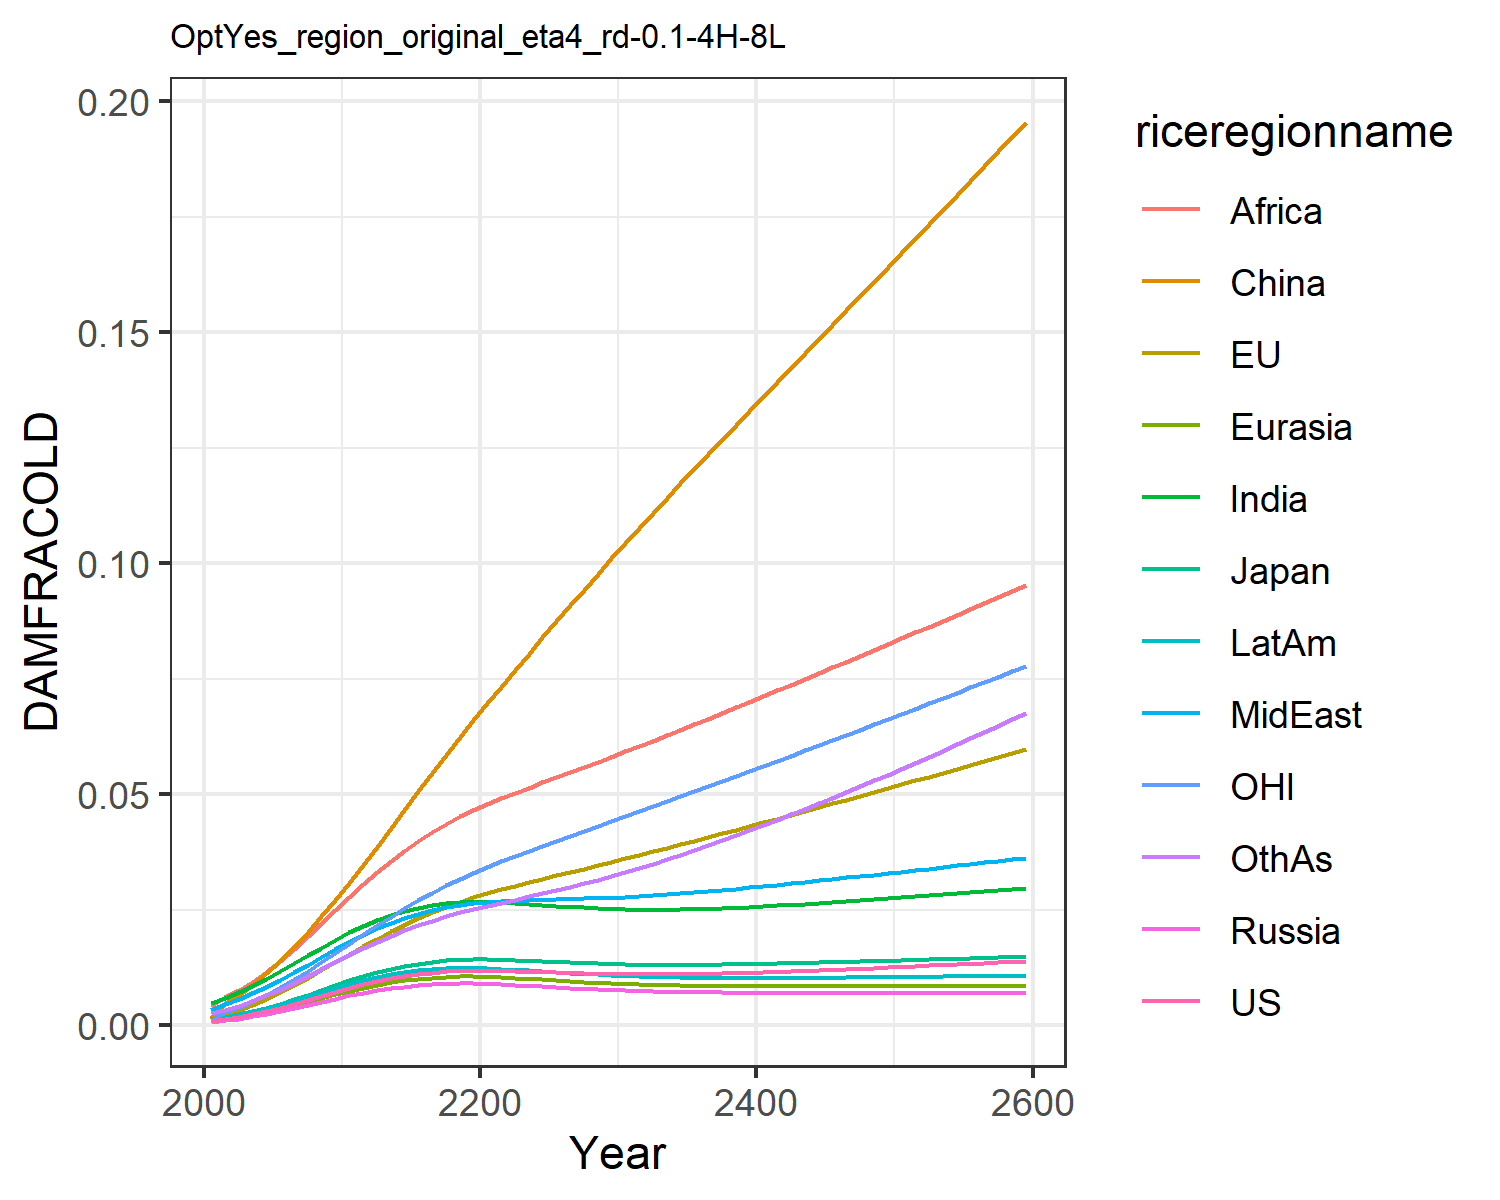

The file beside this chart, header and first rows:
0.0009741914751707755, 0.0010960982548936173, 0.0011141127717951577, 0.0007926376142238073, 0.0008988246313217726, 0.0015184808065927108, 0.004803093316816623, 0.0033998963496381673, 0.004196310982627154, 0.0014323266191105083, 0.0010773810546510498, 0.0026515942275779415
0.001366, 0.002628, 0.001684, 0.001106, 0.00128, 0.00483, 0.005927, 0.004584, 0.0061, 0.001891, 0.003002, 0.003422
0.001833, 0.003432, 0.002244, 0.001484, 0.001715, 0.006656, 0.007164, 0.00565, 0.007613, 0.002427, 0.003926, 0.004284
0.002403, 0.004521, 0.002936, 0.001942, 0.002246, 0.008813, 0.008562, 0.006914, 0.009493, 0.003064, 0.005185, 0.005306
0.003069, 0.005773, 0.003741, 0.002478, 0.002866, 0.01126, 0.01009, 0.008324, 0.01164, 0.003794, 0.006631, 0.006473
0.00382, 0.007175, 0.00464, 0.003079, 0.003561, 0.01399, 0.01173, 0.009855, 0.01403, 0.004601, 0.00824, 0.007767
0.004634, 0.008695, 0.005616, 0.003729, 0.004314, 0.01696, 0.01342, 0.01147, 0.01658, 0.005464, 0.009978, 0.009161
0.005491, 0.0103, 0.00664, 0.00441, 0.005102, 0.02016, 0.01514, 0.01313, 0.01926, 0.006359, 0.01182, 0.01063
0.006368, 0.01198, 0.007688, 0.005104, 0.005906, 0.02357, 0.01684, 0.01481, 0.02205, 0.007265, 0.01374, 0.01214
0.007249, 0.0137, 0.008738, 0.005796, 0.006708, 0.02714, 0.01851, 0.01649, 0.02492, 0.008164, 0.01571, 0.01369
0.008116, 0.01543, 0.009768, 0.006473, 0.007493, 0.03083, 0.02011, 0.01814, 0.02784, 0.00904, 0.01771, 0.01525
0.008897, 0.01712, 0.0107, 0.007076, 0.008195, 0.03467, 0.02153, 0.01965, 0.0306, 0.009818, 0.0197, 0.01672
0.009583, 0.01876, 0.01152, 0.007596, 0.008804, 0.03868, 0.02276, 0.02099, 0.03317, 0.01049, 0.02165, 0.01809
0.01018, 0.02032, 0.01224, 0.008035, 0.009321, 0.04266, 0.0238, 0.02218, 0.03557, 0.01106, 0.02355, 0.01936
0.01068, 0.02179, 0.01285, 0.008397, 0.009749, 0.04665, 0.02468, 0.02324, 0.03783, 0.01153, 0.02537, 0.02055
0.01109, 0.02318, 0.01335, 0.008684, 0.01009, 0.05063, 0.0254, 0.02415, 0.03993, 0.0119, 0.0271, 0.02167
0.01143, 0.02447, 0.01375, 0.008899, 0.01035, 0.05459, 0.02597, 0.02494, 0.04189, 0.01219, 0.02874, 0.0227
0.01167, 0.02566, 0.01405, 0.009038, 0.01053, 0.05849, 0.02638, 0.02558, 0.04367, 0.01237, 0.03028, 0.02365
0.01182, 0.02673, 0.01423, 0.009095, 0.01061, 0.06231, 0.02662, 0.02608, 0.04526, 0.01246, 0.03172, 0.02449
0.01188, 0.02771, 0.0143, 0.009078, 0.0106, 0.06604, 0.02671, 0.02643, 0.04668, 0.01245, 0.03306, 0.02524
0.01187, 0.0286, 0.0143, 0.009007, 0.01054, 0.0697, 0.02669, 0.02668, 0.04794, 0.01238, 0.03431, 0.02593
0.01182, 0.02944, 0.01424, 0.008893, 0.01042, 0.07331, 0.02659, 0.02686, 0.04913, 0.01225, 0.0355, 0.02659
0.01174, 0.03023, 0.01414, 0.008755, 0.01027, 0.07689, 0.02643, 0.027, 0.05028, 0.01209, 0.03665, 0.02724
0.01165, 0.031, 0.01403, 0.008609, 0.01012, 0.08045, 0.02627, 0.02712, 0.05145, 0.01192, 0.03778, 0.02792
0.01157, 0.03177, 0.01393, 0.008464, 0.009967, 0.08398, 0.02611, 0.02724, 0.05262, 0.01176, 0.03889, 0.02862
0.01147, 0.03252, 0.0138, 0.00831, 0.009802, 0.08746, 0.02593, 0.02734, 0.05376, 0.01158, 0.03999, 0.02933
0.01137, 0.03324, 0.01366, 0.008143, 0.009622, 0.0909, 0.02573, 0.02741, 0.05486, 0.01139, 0.04105, 0.03003
0.01126, 0.03395, 0.01352, 0.007979, 0.009444, 0.09432, 0.02553, 0.02748, 0.05595, 0.0112, 0.0421, 0.03076
0.01118, 0.03468, 0.0134, 0.007826, 0.009279, 0.09771, 0.02536, 0.02756, 0.05705, 0.01102, 0.04316, 0.03153
0.01111, 0.03541, 0.0133, 0.00769, 0.009131, 0.1011, 0.02523, 0.02767, 0.05818, 0.01087, 0.04423, 0.03234
0.01107, 0.03616, 0.01322, 0.00757, 0.009002, 0.1045, 0.02514, 0.02781, 0.05932, 0.01073, 0.04531, 0.03319
0.01104, 0.03692, 0.01317, 0.007467, 0.008891, 0.1078, 0.02508, 0.02797, 0.06048, 0.01062, 0.04639, 0.03408
0.01104, 0.03767, 0.01313, 0.007379, 0.008796, 0.111, 0.02506, 0.02815, 0.06163, 0.01053, 0.04745, 0.03499
0.01106, 0.03843, 0.01311, 0.007306, 0.008718, 0.1142, 0.02507, 0.02835, 0.0628, 0.01046, 0.04852, 0.03595
0.01109, 0.03919, 0.01311, 0.007245, 0.008652, 0.1173, 0.02511, 0.02857, 0.06398, 0.0104, 0.0496, 0.03693
0.01113, 0.03997, 0.01312, 0.007195, 0.008599, 0.1205, 0.02517, 0.0288, 0.06517, 0.01036, 0.05068, 0.03794
0.01119, 0.04075, 0.01314, 0.007154, 0.008556, 0.1236, 0.02526, 0.02905, 0.06638, 0.01032, 0.05176, 0.03898
0.01126, 0.04154, 0.01318, 0.007122, 0.008522, 0.1267, 0.02537, 0.02932, 0.06759, 0.0103, 0.05286, 0.04005
0.01134, 0.04234, 0.01323, 0.007096, 0.008495, 0.1299, 0.02549, 0.02959, 0.06881, 0.01029, 0.05396, 0.04114
0.01143, 0.04314, 0.01328, 0.007076, 0.008475, 0.133, 0.02563, 0.02988, 0.07004, 0.01029, 0.05506, 0.04225
0.01152, 0.04395, 0.01334, 0.007061, 0.008459, 0.1361, 0.02578, 0.03017, 0.07128, 0.01029, 0.05616, 0.04338
0.01162, 0.04476, 0.0134, 0.00705, 0.008447, 0.1392, 0.02595, 0.03046, 0.07251, 0.0103, 0.05727, 0.04452
0.01173, 0.04557, 0.01347, 0.007042, 0.008439, 0.1423, 0.02612, 0.03077, 0.07376, 0.01031, 0.05839, 0.04569
0.01184, 0.04639, 0.01355, 0.007037, 0.008433, 0.1454, 0.0263, 0.03107, 0.075, 0.01032, 0.0595, 0.04687
0.01195, 0.04721, 0.01362, 0.007033, 0.00843, 0.1485, 0.02648, 0.03139, 0.07625, 0.01034, 0.06062, 0.04807
0.01207, 0.04803, 0.0137, 0.007032, 0.008428, 0.1516, 0.02668, 0.0317, 0.0775, 0.01036, 0.06175, 0.04928
0.01219, 0.04885, 0.01378, 0.007032, 0.008428, 0.1547, 0.02688, 0.03202, 0.07875, 0.01038, 0.06287, 0.05051
0.01231, 0.04968, 0.01386, 0.007034, 0.008428, 0.1578, 0.02708, 0.03233, 0.08, 0.01041, 0.064, 0.05175
0.01244, 0.05051, 0.01395, 0.007036, 0.00843, 0.1609, 0.02728, 0.03265, 0.08125, 0.01043, 0.06513, 0.05301
0.01257, 0.05134, 0.01403, 0.007039, 0.008433, 0.164, 0.0275, 0.03298, 0.08251, 0.01046, 0.06626, 0.05427
0.0127, 0.05218, 0.01412, 0.007043, 0.008436, 0.1672, 0.02771, 0.0333, 0.08377, 0.01049, 0.0674, 0.05556
0.01283, 0.05301, 0.01421, 0.007048, 0.008439, 0.1703, 0.02793, 0.03362, 0.08503, 0.01052, 0.06854, 0.05685
0.01296, 0.05385, 0.01429, 0.007053, 0.008443, 0.1734, 0.02815, 0.03395, 0.08629, 0.01055, 0.06968, 0.05816
0.0131, 0.0547, 0.01438, 0.007059, 0.008446, 0.1765, 0.02837, 0.03428, 0.08756, 0.01058, 0.07083, 0.05948
0.01324, 0.05554, 0.01447, 0.007064, 0.00845, 0.1797, 0.0286, 0.03461, 0.08883, 0.01061, 0.07198, 0.06081
0.01338, 0.05639, 0.01456, 0.007071, 0.008455, 0.1828, 0.02882, 0.03494, 0.0901, 0.01065, 0.07313, 0.06215
0.01352, 0.05724, 0.01465, 0.007077, 0.008459, 0.186, 0.02906, 0.03527, 0.09138, 0.01068, 0.07429, 0.06351
0.01366, 0.05809, 0.01474, 0.007083, 0.008463, 0.1891, 0.02929, 0.0356, 0.09266, 0.01071, 0.07545, 0.06488
0.0138, 0.05895, 0.01484, 0.00709, 0.008467, 0.1923, 0.02952, 0.03593, 0.09394, 0.01075, 0.07662, 0.06626
0.01395, 0.05981, 0.01493, 0.007097, 0.008471, 0.1955, 0.02976, 0.03626, 0.09522, 0.01078, 0.07779, 0.06766
